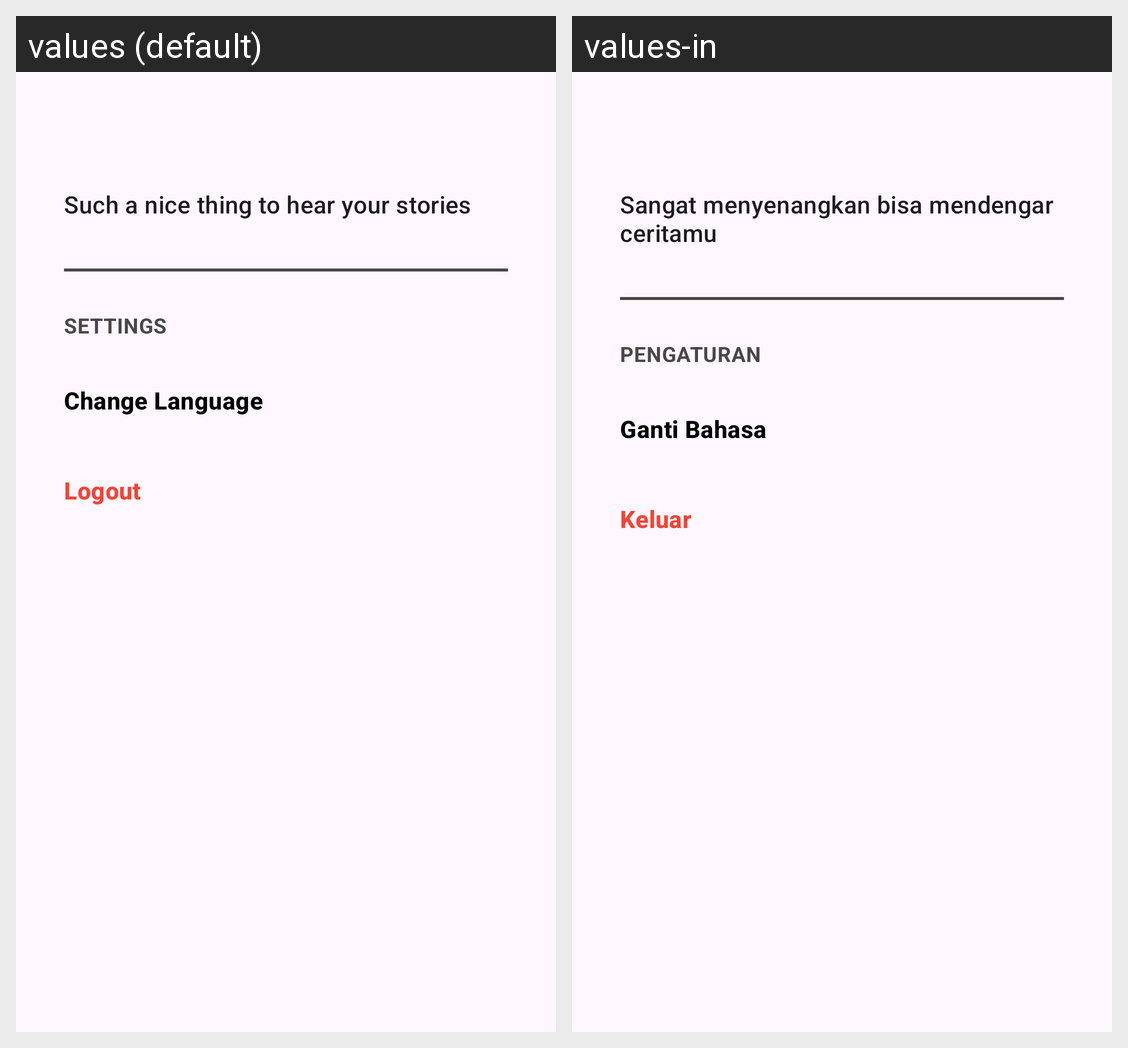

The Android screen above is rendered under two locales of the same app. Produce the string resources it draws, with the default and per-locale values.
Android screen res/layout/fragment_profile.xml rendered under 2 locales, left to right: values (default), values-in. Device: Nexus 5 (rendered at 1080×1920; each locale shown at half size, 540×960, under a caption strip naming it); theme Theme.DicodingStoryApp.
Strings drawn on this screen, with the default value and each locale's value (text and hints the layout hard-codes, and strings that could not be matched under every locale, appear in the picture but are not listed):

hi_desc
  values: Such a nice thing to hear your stories
  values-in: Sangat menyenangkan bisa mendengar ceritamu

settings
  values: SETTINGS
  values-in: PENGATURAN

change_lang
  values: Change Language
  values-in: Ganti Bahasa

logout
  values: Logout
  values-in: Keluar
